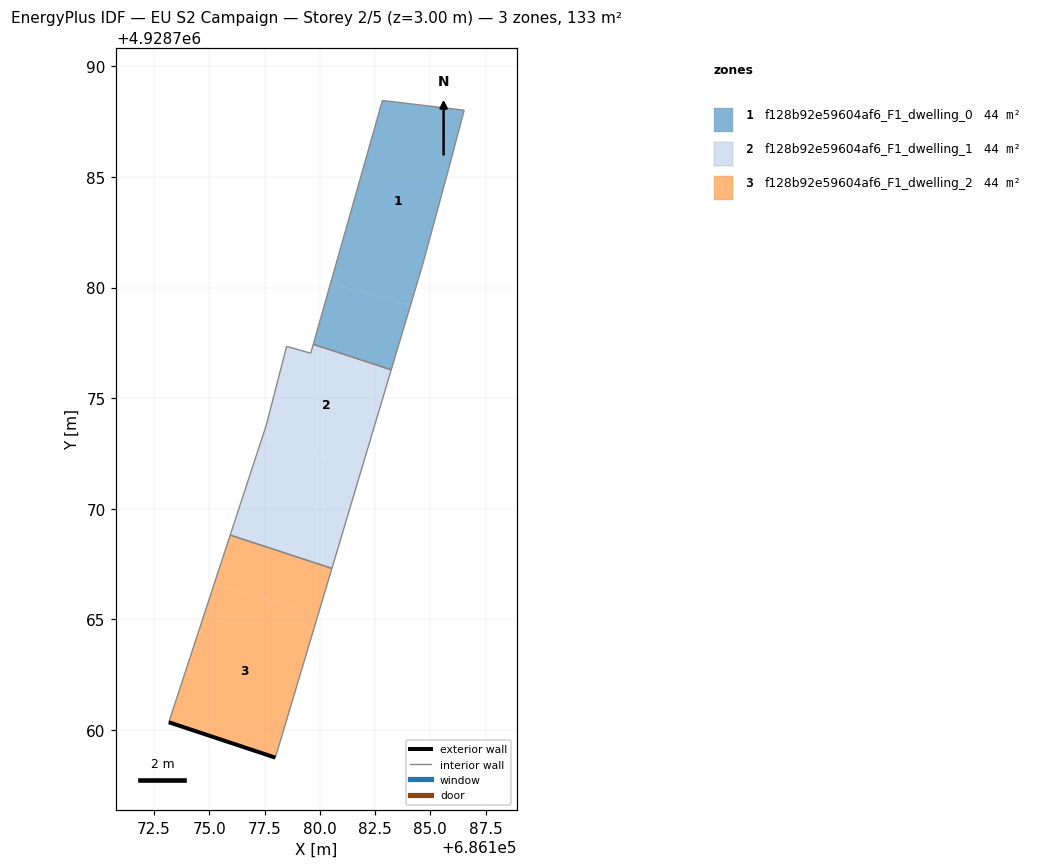
=== STOREY PLAN SPEC (per zone: floor XY polygon, exterior-wall plan segments, windows/doors) ===
zone 1: f128b92e59604af6_F1_dwelling_0  (44.2 m²)
  floor: (686184.10, 4928779.19) (686184.65, 4928781.03) (686185.83, 4928785.38) (686186.53, 4928788.02) (686182.83, 4928788.46) (686180.49, 4928780.21)
  floor: (686183.23, 4928776.28) (686184.10, 4928779.19) (686180.49, 4928780.21) (686179.70, 4928777.43)
  interior walls: 6
zone 2: f128b92e59604af6_F1_dwelling_1  (44.2 m²)
  floor: (686180.55, 4928767.30) (686181.90, 4928771.82) (686177.36, 4928773.11) (686175.95, 4928768.80)
  floor: (686181.90, 4928771.82) (686183.23, 4928776.28) (686179.70, 4928777.43) (686179.59, 4928777.03) (686178.50, 4928777.34) (686177.57, 4928773.75) (686177.36, 4928773.11)
  interior walls: 7
zone 3: f128b92e59604af6_F1_dwelling_2  (44.2 m²)
  floor: (686177.99, 4928758.74) (686179.92, 4928765.22) (686175.21, 4928766.55) (686173.17, 4928760.34)
  floor: (686179.92, 4928765.22) (686180.55, 4928767.30) (686175.95, 4928768.80) (686175.21, 4928766.55)
  exterior wall: (686177.99, 4928758.74) – (686173.17, 4928760.34)  [5.1 m]
  interior walls: 3

=== DERIVED (storey summary) ===
Building: EU S2 Campaign
Storey: 2 of 5  (floor level z = 3.00 m)
Storey gross floor area: 132.7 m²
Zones on this storey: 3
  - f128b92e59604af6_F1_dwelling_0: floor 44.2 m²
  - f128b92e59604af6_F1_dwelling_1: floor 44.2 m²
  - f128b92e59604af6_F1_dwelling_2: floor 44.2 m²; exterior wall 5.1 m (15.2 m²); WWR 0.0%
Zone adjacency (shared interzone walls):
  - f128b92e59604af6_F1_dwelling_0 ↔ f128b92e59604af6_F1_dwelling_1
  - f128b92e59604af6_F1_dwelling_1 ↔ f128b92e59604af6_F1_dwelling_2